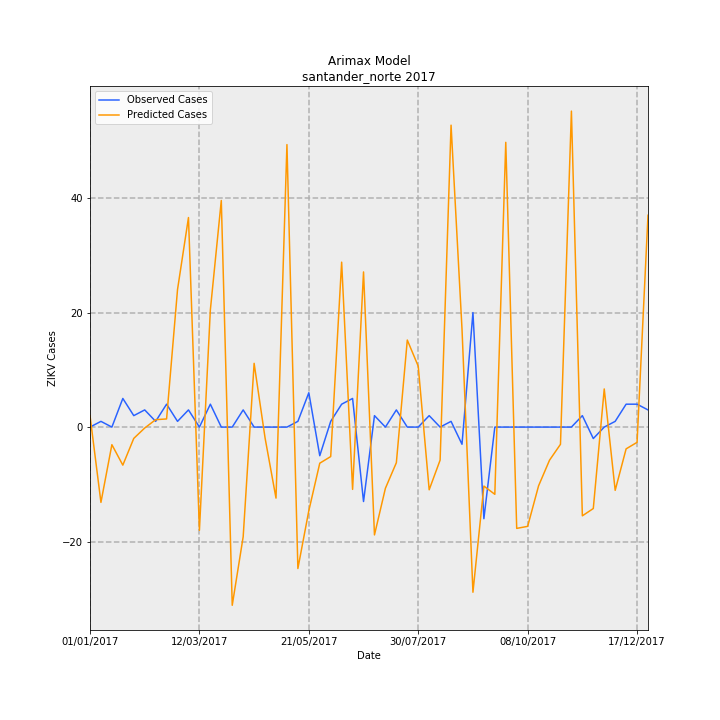

Source data for this figure (header and first rows):
Date, predictions_incidence, observed_incidence, Predicted Cases, Observed Cases, error
01/01/2017, 0.1476, 0.0, 2.002, 0.0, -2.002
08/01/2017, -0.9701, 0.07376, -13.15, 1, 14.15
15/01/2017, -0.2268, 0.0, -3.074, 0.0, 3.074
22/01/2017, -0.49, 0.3688, -6.643, 5.0, 11.64
29/01/2017, -0.1459, 0.1475, -1.978, 2, 3.978
05/02/2017, -0.01201, 0.2213, -0.1628, 3, 3.163
12/02/2017, 0.09561, 0.07376, 1.296, 1, -0.2962
19/02/2017, 0.1049, 0.295, 1.422, 4, 2.578
26/02/2017, 1.772, 0.07376, 24.03, 1, -23.03
05/03/2017, 2.7, 0.2213, 36.6, 3, -33.6
12/03/2017, -1.33, 0.0, -18.03, 0.0, 18.03
19/03/2017, 1.509, 0.295, 20.46, 4, -16.46
26/03/2017, 2.919, 0.0, 39.58, 0.0, -39.58
02/04/2017, -2.296, 0.0, -31.12, 0.0, 31.12
09/04/2017, -1.413, 0.2213, -19.15, 3, 22.15
16/04/2017, 0.8215, 0.0, 11.14, 0.0, -11.14
23/04/2017, -0.1395, 0.0, -1.891, 0.0, 1.891
30/04/2017, -0.915, 0.0, -12.4, 0.0, 12.4
07/05/2017, 3.639, 0.0, 49.34, 0.0, -49.34
14/05/2017, -1.822, 0.07376, -24.7, 1, 25.7
21/05/2017, -1.077, 0.4426, -14.6, 6, 20.6
28/05/2017, -0.4652, -0.3688, -6.306, -5.0, 1.306
04/06/2017, -0.3797, 0.07376, -5.147, 1, 6.147
11/06/2017, 2.125, 0.295, 28.81, 4, -24.81
18/06/2017, -0.8025, 0.3688, -10.88, 5.0, 15.88
25/06/2017, 1.999, -0.9589, 27.1, -13, -40.1
02/07/2017, -1.389, 0.1475, -18.83, 2, 20.83
09/07/2017, -0.7881, 0.0, -10.68, 0.0, 10.68
16/07/2017, -0.4589, 0.2213, -6.222, 3, 9.222
23/07/2017, 1.121, 0.0, 15.2, 0.0, -15.2
30/07/2017, 0.7843, 0.0, 10.63, 0.0, -10.63
06/08/2017, -0.8077, 0.1475, -10.95, 2, 12.95
13/08/2017, -0.4253, 0.0, -5.766, 0.0, 5.766
20/08/2017, 3.89, 0.07376, 52.73, 1, -51.73
27/08/2017, 1.264, -0.2213, 17.14, -3, -20.14
03/09/2017, -2.128, 1.475, -28.84, 20.0, 48.84
10/09/2017, -0.7598, -1.18, -10.3, -16, -5.699
17/09/2017, -0.866, 0.0, -11.74, 0.0, 11.74
24/09/2017, 3.669, 0.0, 49.74, 0.0, -49.74
01/10/2017, -1.305, 0.0, -17.69, 0.0, 17.69
08/10/2017, -1.279, 0.0, -17.34, 0.0, 17.34
15/10/2017, -0.7563, 0.0, -10.25, 0.0, 10.25
22/10/2017, -0.4262, 0.0, -5.778, 0.0, 5.778
29/10/2017, -0.2218, 0.0, -3.007, 0.0, 3.007
05/11/2017, 4.071, 0.0, 55.19, 0.0, -55.19
12/11/2017, -1.143, 0.1475, -15.5, 2, 17.5
19/11/2017, -1.049, -0.1475, -14.22, -2, 12.22
26/11/2017, 0.4915, 0.0, 6.663, 0.0, -6.663
03/12/2017, -0.8148, 0.07376, -11.05, 1, 12.05
10/12/2017, -0.2804, 0.295, -3.801, 4, 7.801
17/12/2017, -0.1964, 0.295, -2.663, 4, 6.663
24/12/2017, 2.729, 0.2213, 37, 3, -34
